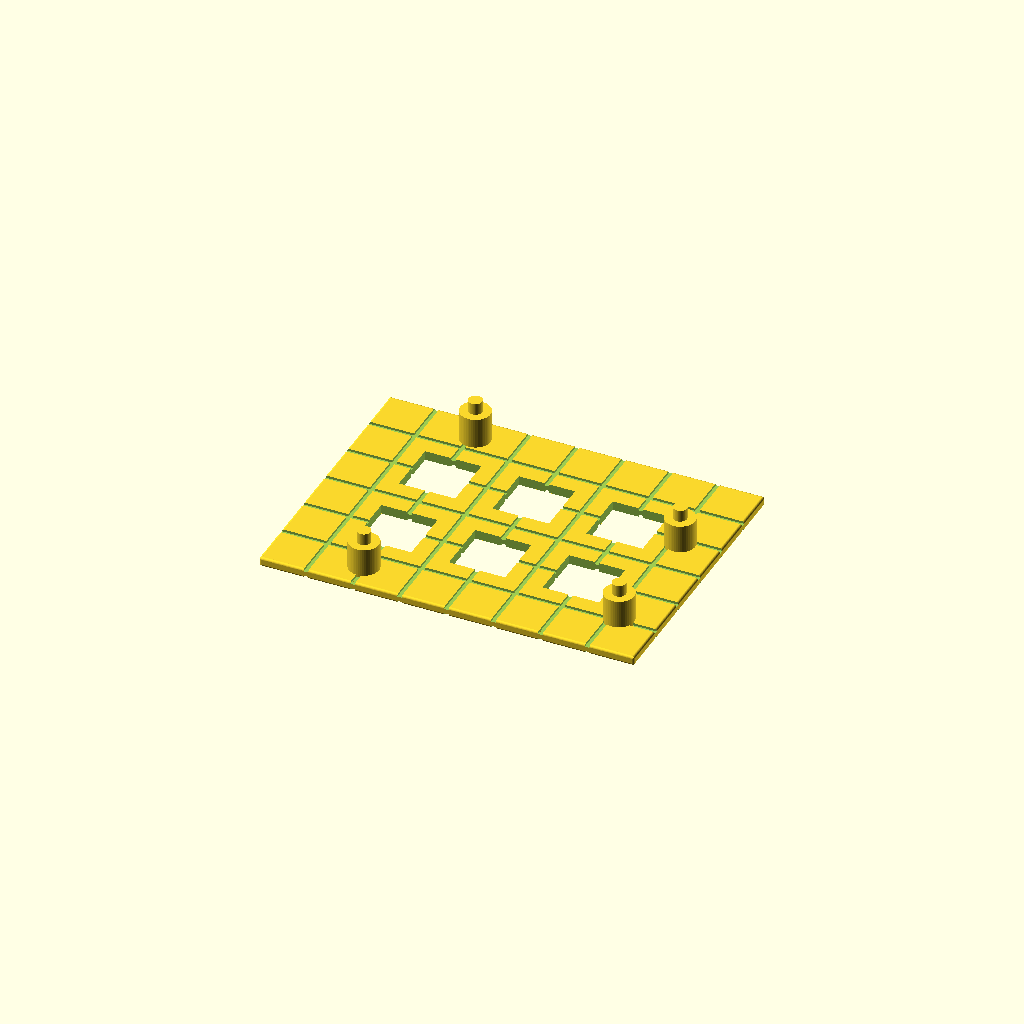
Cell 1: the model at its default parameters.
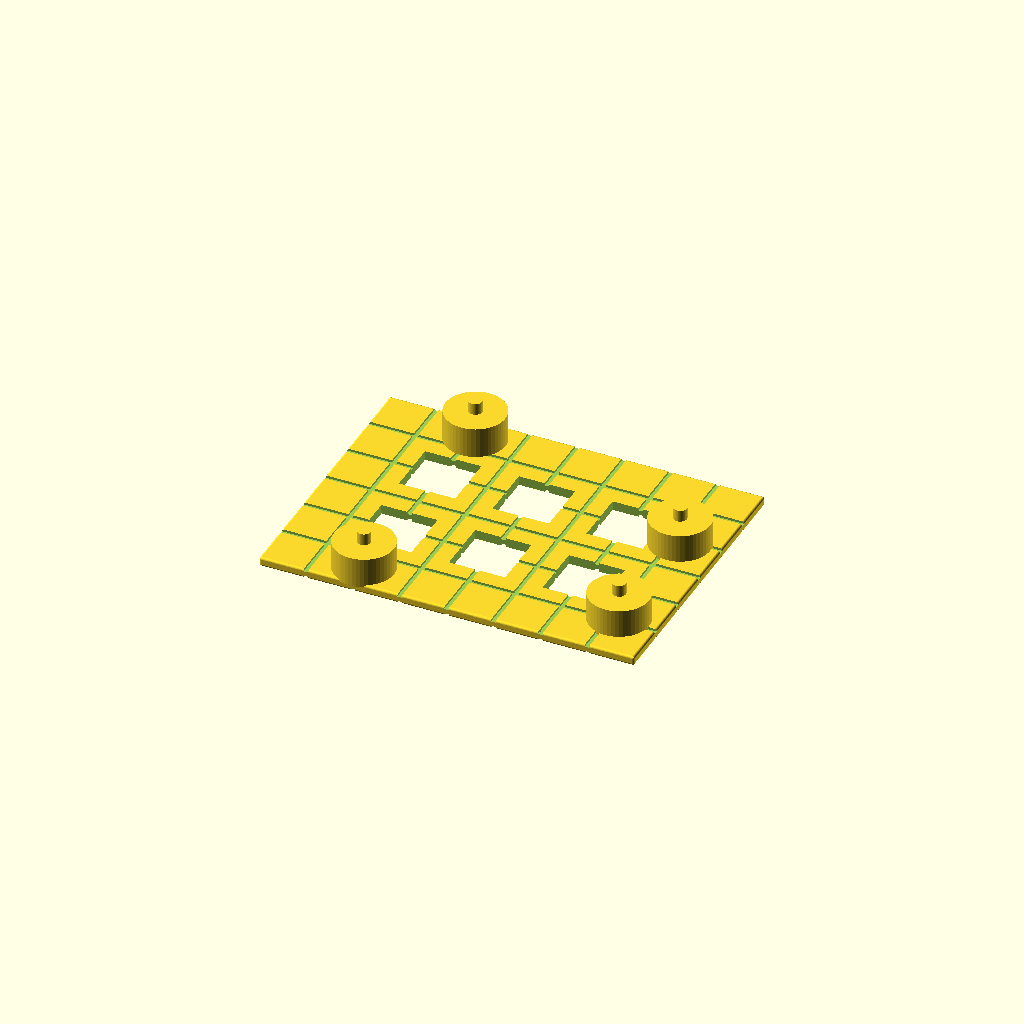
Cell 2: the same model with mounting_post_diameter = 12.8.
One fixed orthographic camera (rotation 55°, 0°, 25°; colour scheme Cornfield) for every cell.
Source of the model, inputs/thingiverse/thing-322849/Customizable_Rokenbok_Arduino_Mount/arduinoRokenbokMount.scad:
// how Arduino connects to board, choose printed plastic pins or screw holes
mounting_points = 0; // [0:Pins,1:Screw holes]

// in mm
mounting_post_height = 6;

// in mm
mounting_post_diameter = 6.4;

// in mm
screw_hole_diameter = 3.2;

// in mm, 2.9 suggested for MakerBot Replicator 2 at 0.2mm layer height
pin_diameter = 2.9;

// increase if snap fits are too tight, decrease if snap fits are too loose. 0.2 suggested for MakerBot Replicator 2, 0.0 suggested for Shapeways
female_snap_fit_tolerance = 0;

/* [Hidden] */

/*These designs are owned by Rokenbok Education and published under license by kid*spark, a nonprofit corporation, for nonprofit and educational uses. Drawings of these designs are licensed under Creative Commons Attribution-NonCommercial-ShareAlike (BY-NC-SA) 3.0: http://creativecommons.org/licenses/by-nc-sa/3.0/ The drawings may be freely downloaded, modified, and used, providing that attribution is given to Rokenbok Education and the drawings are for non-commercial purposes. Any modified drawings are licensed under the same terms. The drawings are intended for educational and hobby uses only; 3D prints of these designs should not be considered toys or for use by children without adult supervision. The drawings are not guaranteed to print perfectly.*/

$fn = 50;
WINDOW = 12+female_snap_fit_tolerance;
BLOCK_LENGTH = 20;
WALL = 2;

module mountingPost(origin = [0,0,0]) {
	translate(origin)
		difference() {
			union() {
				cylinder(h = mounting_post_height+0.5, d = mounting_post_diameter);
				if (mounting_points == 0) {
					translate([0,0,mounting_post_height])
						cylinder(h = 3, d = pin_diameter);
				} // end if mounting_points == 1
			} // end union

			if (mounting_points == 1) {
				cylinder(h = mounting_post_height+1, d = screw_hole_diameter);
			} // end if mounting_points == 1
		} // end difference
} // end module mountingPost

module filletX(rad = 0.5, length = 4*BLOCK_LENGTH, pos = [0,-(3*BLOCK_LENGTH/2),(WALL/2)], rot = [0,0,0]) {
	translate([pos[0],pos[1]-sign(pos[1])*rad/2,pos[2]-sign(pos[2])*rad/2])
		rotate(rot)
			rotate([0,0,90])
				difference() {
					cube([rad+.1,length+1,rad+.1], center = true);
			
					translate([rad/2,0,-rad/2])
						rotate([90,0,0])
							cylinder(r = rad, h = length+2, $fs = 0.1, center = true);
				} // end difference fillet
} // end module filletX()

module filletY(rad = 0.5, length = 3*BLOCK_LENGTH, pos = [-(4*BLOCK_LENGTH/2),0,WALL/2], rot = [0,0,0]) {
	translate([pos[0]-sign(pos[0])*rad/2,0,pos[2]-sign(pos[2])*rad/2])
		rotate(rot)
			difference() {
				cube([rad+.1,length+1,rad+.1], center = true);
		
				translate([rad/2,0,-rad/2])
					rotate([90,0,0])
						cylinder(r = rad, h = length+2, $fs = 0.1, center = true);
			} // end difference fillet
} // end module filletY()

module filletZ(rad = 0.5, length = WALL, pos = [(4*BLOCK_LENGTH/2),-(3*BLOCK_LENGTH/2),0], rot = [0,0,90]) {
	translate([pos[0]-sign(pos[0])*rad/2,pos[1]-sign(pos[1])*rad/2],0)
		rotate(rot)
			rotate([90,0,0])
				difference() {
					cube([rad+.1,length+1,rad+.1], center = true);
			
					translate([rad/2,0,-rad/2])
						rotate([90,0,0])
							cylinder(r = rad, h = length+2, $fs = 0.1, center = true);
				} // end difference fillet
} // end module filletZ()

difference() {
	cube([4*BLOCK_LENGTH,3*BLOCK_LENGTH,WALL], center = true);

	translate([-2*BLOCK_LENGTH,-1.5*BLOCK_LENGTH,0])
		for (i = [1:3]) {
			for (j = [1:2]) {
				translate([i*BLOCK_LENGTH,j*BLOCK_LENGTH,0])
					cube([WINDOW,WINDOW,WALL+1], center = true);
			} // end for j
		} // end for i

	for (i = [1:7]) {
		translate([i*BLOCK_LENGTH/2-2*BLOCK_LENGTH,0,0]) {
			translate([0,0,WALL/2])
				cube([1,3*BLOCK_LENGTH+1,1], center = true);
			translate([0,0,-WALL/2])
				cube([1,3*BLOCK_LENGTH+1,1], center = true);
		} // end translate
	} // end for i

	for (i = [1:5]) {
		translate([0,i*BLOCK_LENGTH/2-1.5*BLOCK_LENGTH,0]) {
			translate([0,0,WALL/2])
				cube([4*BLOCK_LENGTH+1,1,1], center = true);
			translate([0,0,-WALL/2])
				cube([4*BLOCK_LENGTH+1,1,1], center = true);
		} // end translate
	} // end for i

	filletX();
	mirror([0,0,1]) filletX();
	mirror([0,1,0]) filletX();
	mirror([0,1,0]) mirror([0,0,1]) filletX();

	filletY();
	mirror([0,0,1]) filletY();
	mirror([1,0,0]) filletY();
	mirror([1,0,0]) mirror([0,0,1]) filletY();

	filletZ();
	mirror([0,1,0]) filletZ();
	mirror([1,0,0]) filletZ();
	mirror([1,0,0]) mirror([0,1,0]) filletZ();

} // end difference

mountingPost([-0.75*25.4,0.95*25.4,WALL/2]);
mountingPost([-0.8*25.4,-0.95*25.4,WALL/2-0.5]);
mountingPost([1.25*25.4,-0.75*25.4,WALL/2-0.5]);
mountingPost([1.25*25.4,0.35*25.4,WALL/2-0.5]);
Customizer parameters (derived from the source; name, type, default, range or options):
mounting_points: number, default 0, options 0, 1
mounting_post_height: number, default 6
mounting_post_diameter: number, default 6.4
screw_hole_diameter: number, default 3.2
pin_diameter: number, default 2.9
female_snap_fit_tolerance: number, default 0
